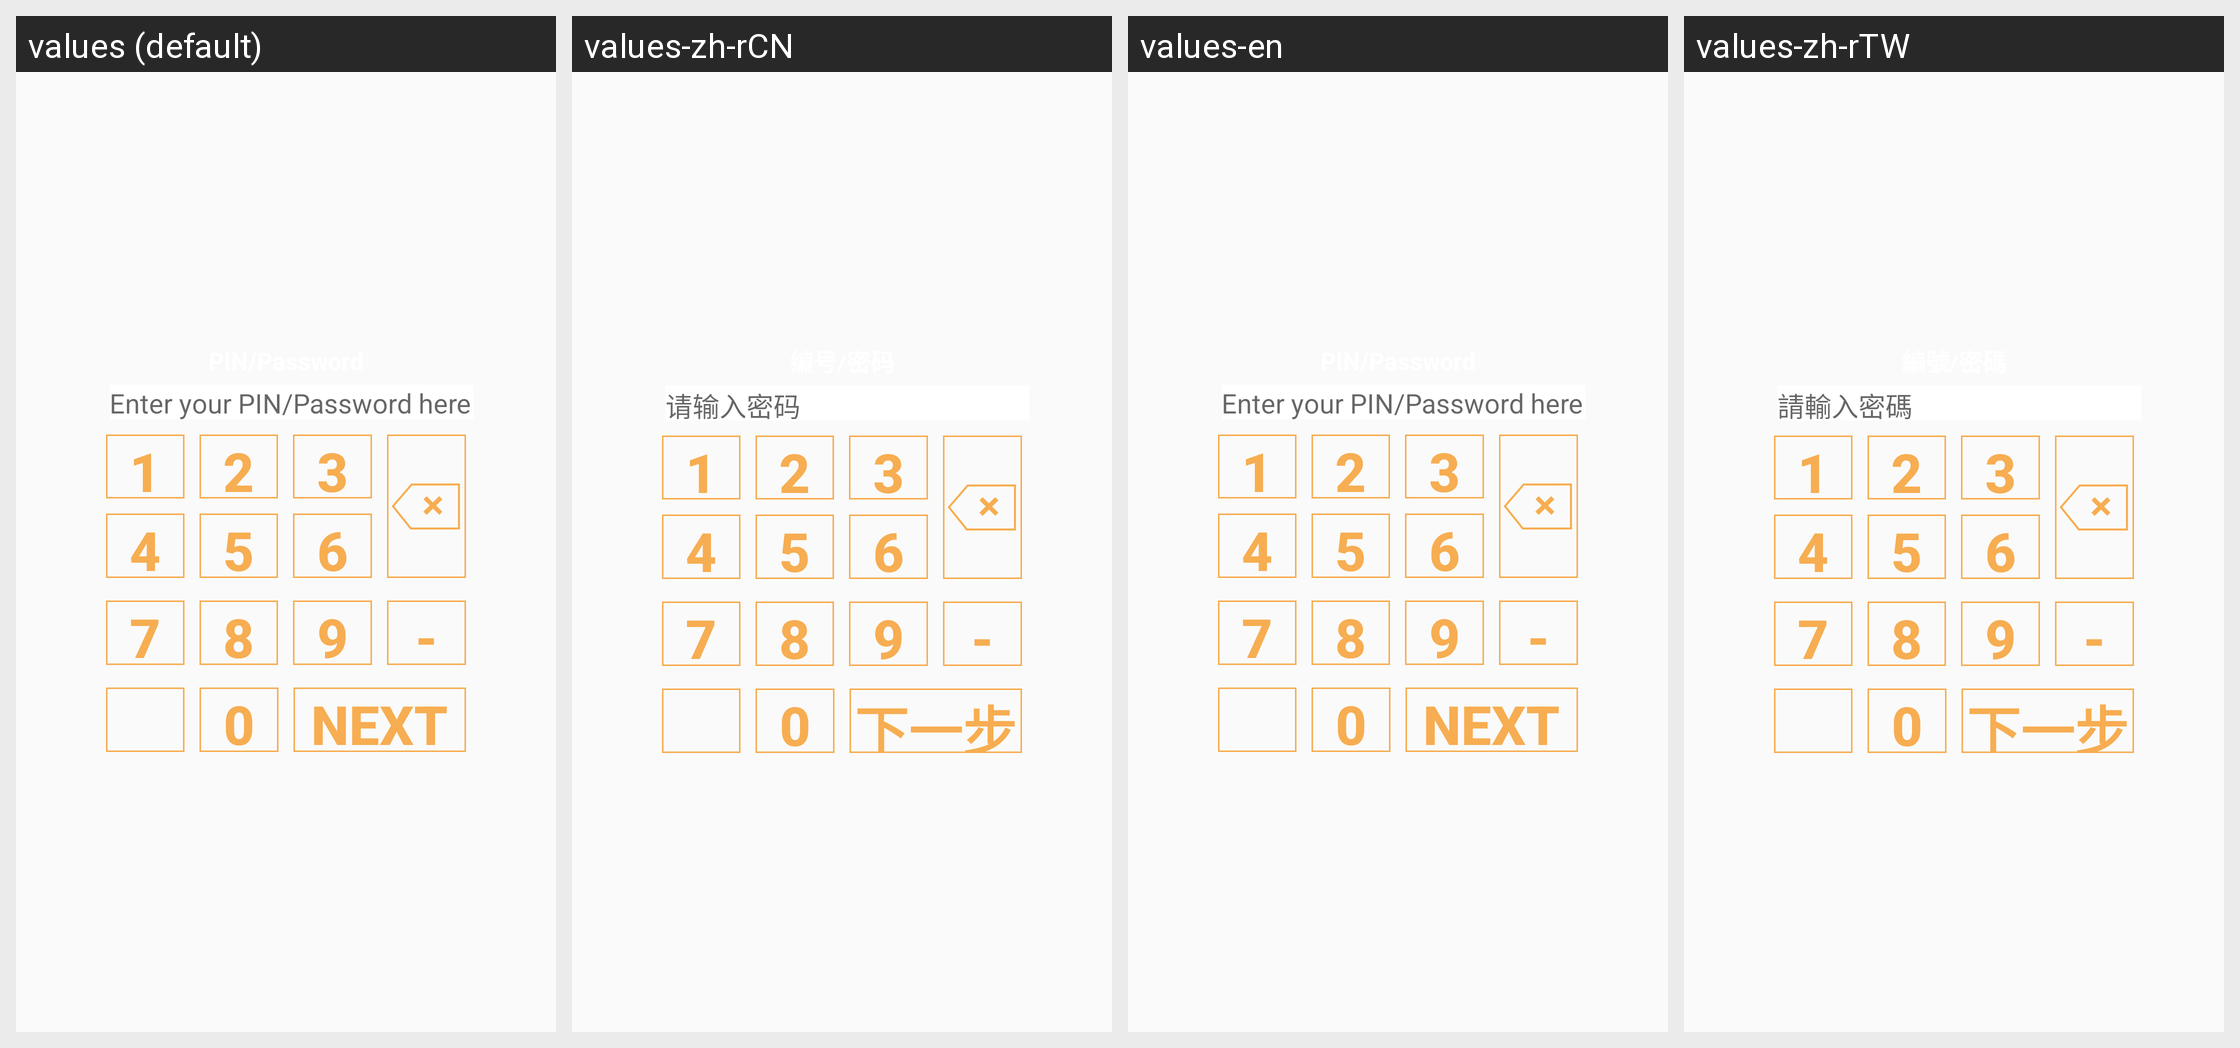

Strings drawn on this Android screen and how each of the app's shown locales translates them:
Android screen res/layout/pin_code_fragment.xml rendered under 4 locales, left to right: values (default), values-zh-rCN, values-en, values-zh-rTW. Device: Nexus 5 (rendered at 1080×1920; each locale shown at half size, 540×960, under a caption strip naming it); theme CustomizeTheme.
Strings drawn on this screen, with the default value and each locale's value (text and hints the layout hard-codes, and strings that could not be matched under every locale, appear in the picture but are not listed):

txt_enter_password
  values: Enter your PIN/Password here
  values-zh-rCN: 请输入密码
  values-en: Enter your PIN/Password here
  values-zh-rTW: 請輸入密碼

txt_next
  values: Next
  values-zh-rCN: 下一步
  values-en: Next
  values-zh-rTW: 下一步
